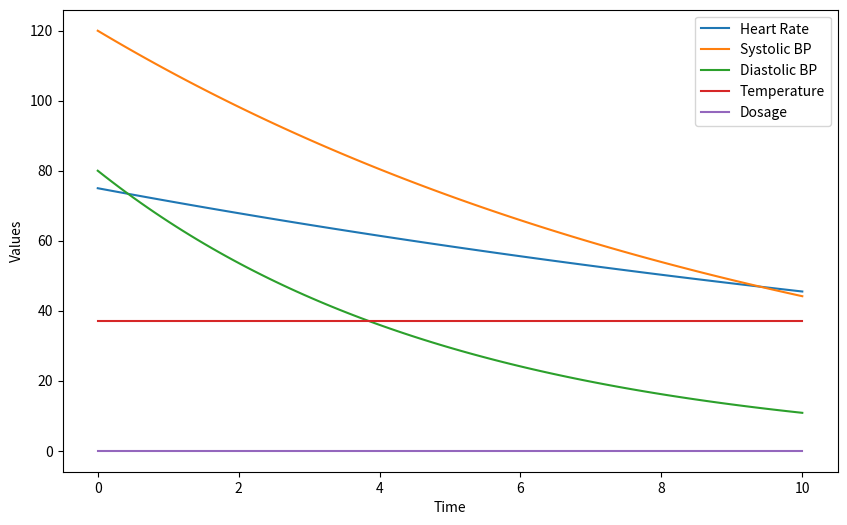

Write Python code to recreate this figure.
import numpy as np
from scipy.integrate import odeint

# Define the dynamic equations
def dynamic_system(y, t, k):
    HR, SBP, DBP, T, D = y

    dHRdt = k[0] * D - k[1] * HR
    dSBPdt = k[2] * D - k[3] * SBP
    dDBPdt = k[4] * D - k[5] * DBP
    dTdt = k[6] * D - k[7] * (T - T0)
    dDdt = -k[8] * D

    return [dHRdt, dSBPdt, dDBPdt, dTdt, dDdt]

# Set the initial conditions
HR0 = 75.0  # Initial heart rate
SBP0 = 120.0  # Initial systolic blood pressure
DBP0 = 80.0  # Initial diastolic blood pressure
T0 = 37.0  # Initial temperature
D0 = 0  # Initial dosage

y0 = [HR0, SBP0, DBP0, T0, D0]  # Initial conditions

# Set the parameter values
k = [0.1, 0.05, 0.2, 0.1, 0.15, 0.2, 0.05, 0.1, 0.01]  # Example parameter values

# Set the time points for integration
t = np.linspace(0, 10, 100)  # Time range from 0 to 10 with 100 points

# Solve the dynamic equations
sol = odeint(dynamic_system, y0, t, args=(k,))
# Extract the solution variables
HR = sol[:, 0]
SBP = sol[:, 1]
DBP = sol[:, 2]
T = sol[:, 3]
D = sol[:, 4]

# Plot the results
import matplotlib.pyplot as plt

plt.figure(figsize=(10, 6))
plt.plot(t, HR, label='Heart Rate')
plt.plot(t, SBP, label='Systolic BP')
plt.plot(t, DBP, label='Diastolic BP')
plt.plot(t, T, label='Temperature')
plt.plot(t, D, label='Dosage')
plt.xlabel('Time')
plt.ylabel('Values')
plt.legend()
plt.show()
